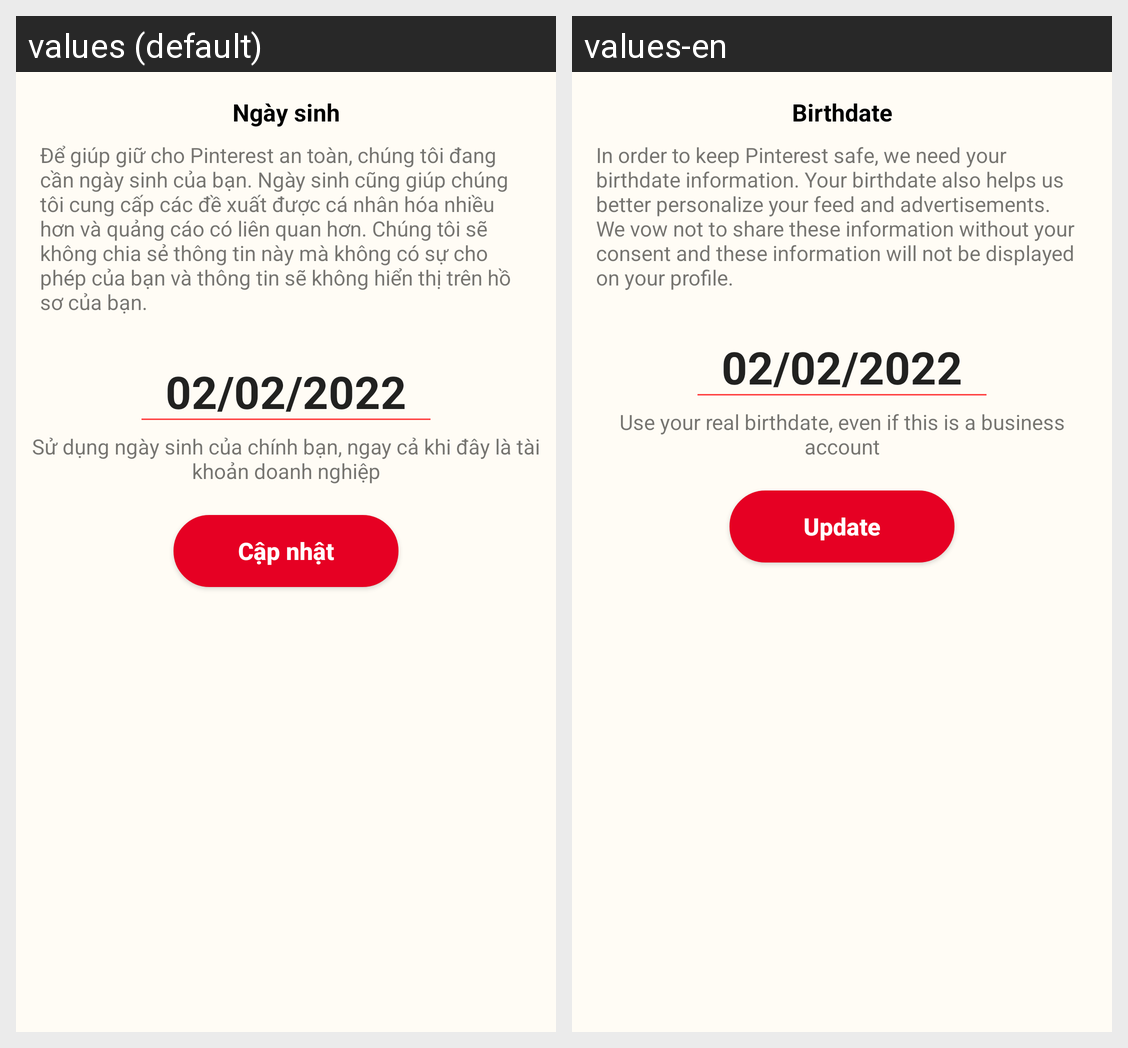

Locale-by-locale string values for the Android screen shown in this grid:
Android screen res/layout/fragment_birthdate.xml rendered under 2 locales, left to right: values (default), values-en. Device: Nexus 5 (rendered at 1080×1920; each locale shown at half size, 540×960, under a caption strip naming it); theme Theme.Pinterest_clone_test2.
Strings drawn on this screen, with the default value and each locale's value (text and hints the layout hard-codes, and strings that could not be matched under every locale, appear in the picture but are not listed):

birthdate_text
  values: Ngày sinh
  values-en: Birthdate

birthdate_advice_text
  values: Để giúp giữ cho Pinterest an toàn, chúng tôi đang cần ngày sinh của bạn. Ngày sinh cũng giúp chúng tôi cung cấp các đề xuất được cá nhân hóa nhiều hơn và quảng cáo có liên quan hơn. Chúng tôi sẽ không chia sẻ thông tin này mà không có sự cho phép của bạn và thông tin sẽ không hiển thị trên hồ sơ của bạn.
  values-en: In order to keep Pinterest safe, we need your birthdate information. Your birthdate also helps us better personalize your feed and advertisements. We vow not to share these information without your consent and these information will not be displayed on your profile.

birthdate_placeholder_2
  values: 02/02/2022
  values-en: 02/02/2022  [not translated; the default value is used]

advice_to_use_real_birthdate
  values: Sử dụng ngày sinh của chính bạn, ngay cả khi đây là tài khoản doanh nghiệp
  values-en: Use your real birthdate, even if this is a business account

update
  values: Cập nhật
  values-en: Update
